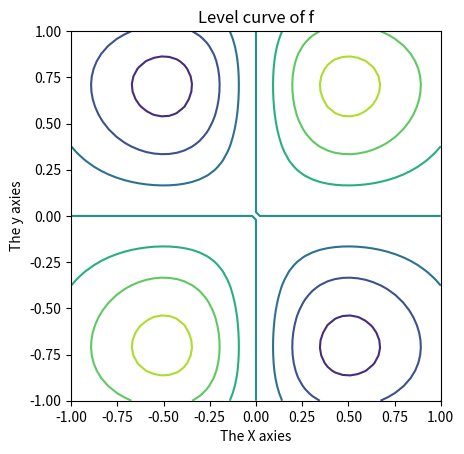
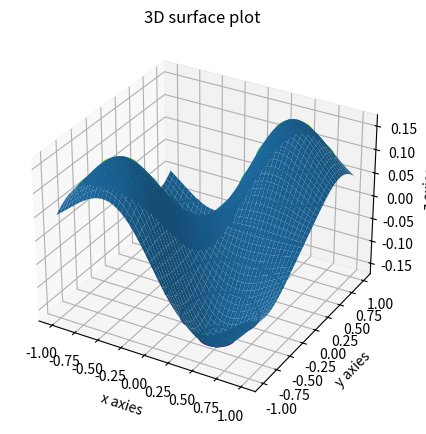
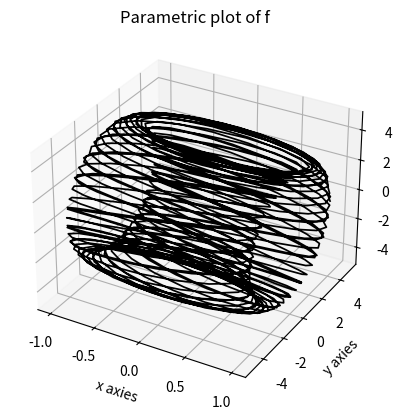

The script that saved these images, in order:
import numpy as np
import matplotlib.pyplot as plt
#The code for the Function f(x,y)
x = np.linspace(-1,1)
y = np.linspace(-1,1)
X,Y = np.meshgrid(x,y)
Z = (X*Y)/np.exp(2*(X**2)+(Y**4))
fig = plt.figure()
#the Labeling code:
ax = fig.add_subplot(111,aspect='equal') 
ax.contour(X,Y,Z)
ax.set_xlabel("The X axies")
ax.set_ylabel("The y axies")
ax.set_title("Level curve of f")
plt.show()
#FILE
fig.savefig('outputimage.png')
#_________________________________________________________
x = np.linspace(-1,1)
y = np.linspace(-1,1)
X,Y = np.meshgrid(x,y)
Z = (X*Y)/np.exp(2*(X**2)+(Y**4))
fig = plt.figure(figsize=(15,5))
#code for ploting the graph and labels:
ax = fig.add_subplot(111,projection='3d')
ax.plot_surface(X, Y, Z)
ax.set_title("3D surface plot")
ax.contour(X,Y,Z)
ax.set_xlabel("x axies")
ax.set_ylabel("y axies")
ax.set_zlabel("z axies")
#FILE
fig.savefig('outputimage.png')
#________________________________________________________
def draw_plot(a,tmax,n):
    t = np.linspace(0,tmax,n)
    x= np.cos(a*t)    
    y= np.cos(t)*(4+np.sin(a*t))    
    z= np.sin(t)*(4+np.sin(a*t))
    #plot
    fig = plt.figure()
    ax = fig.add_subplot(111, projection='3d')
    ax.plot(x, y, z,'black',lw='1.25')
    ax.set_xlabel("x axies")
    ax.set_ylabel("y axies")
    ax.set_zlabel("z axies")
    ax.set_title("Parametric plot of f")
    return fig
figoutput=draw_plot(2*np.pi,20*np.pi,1000)
#FILE
figoutput.savefig('outputimage.png')
